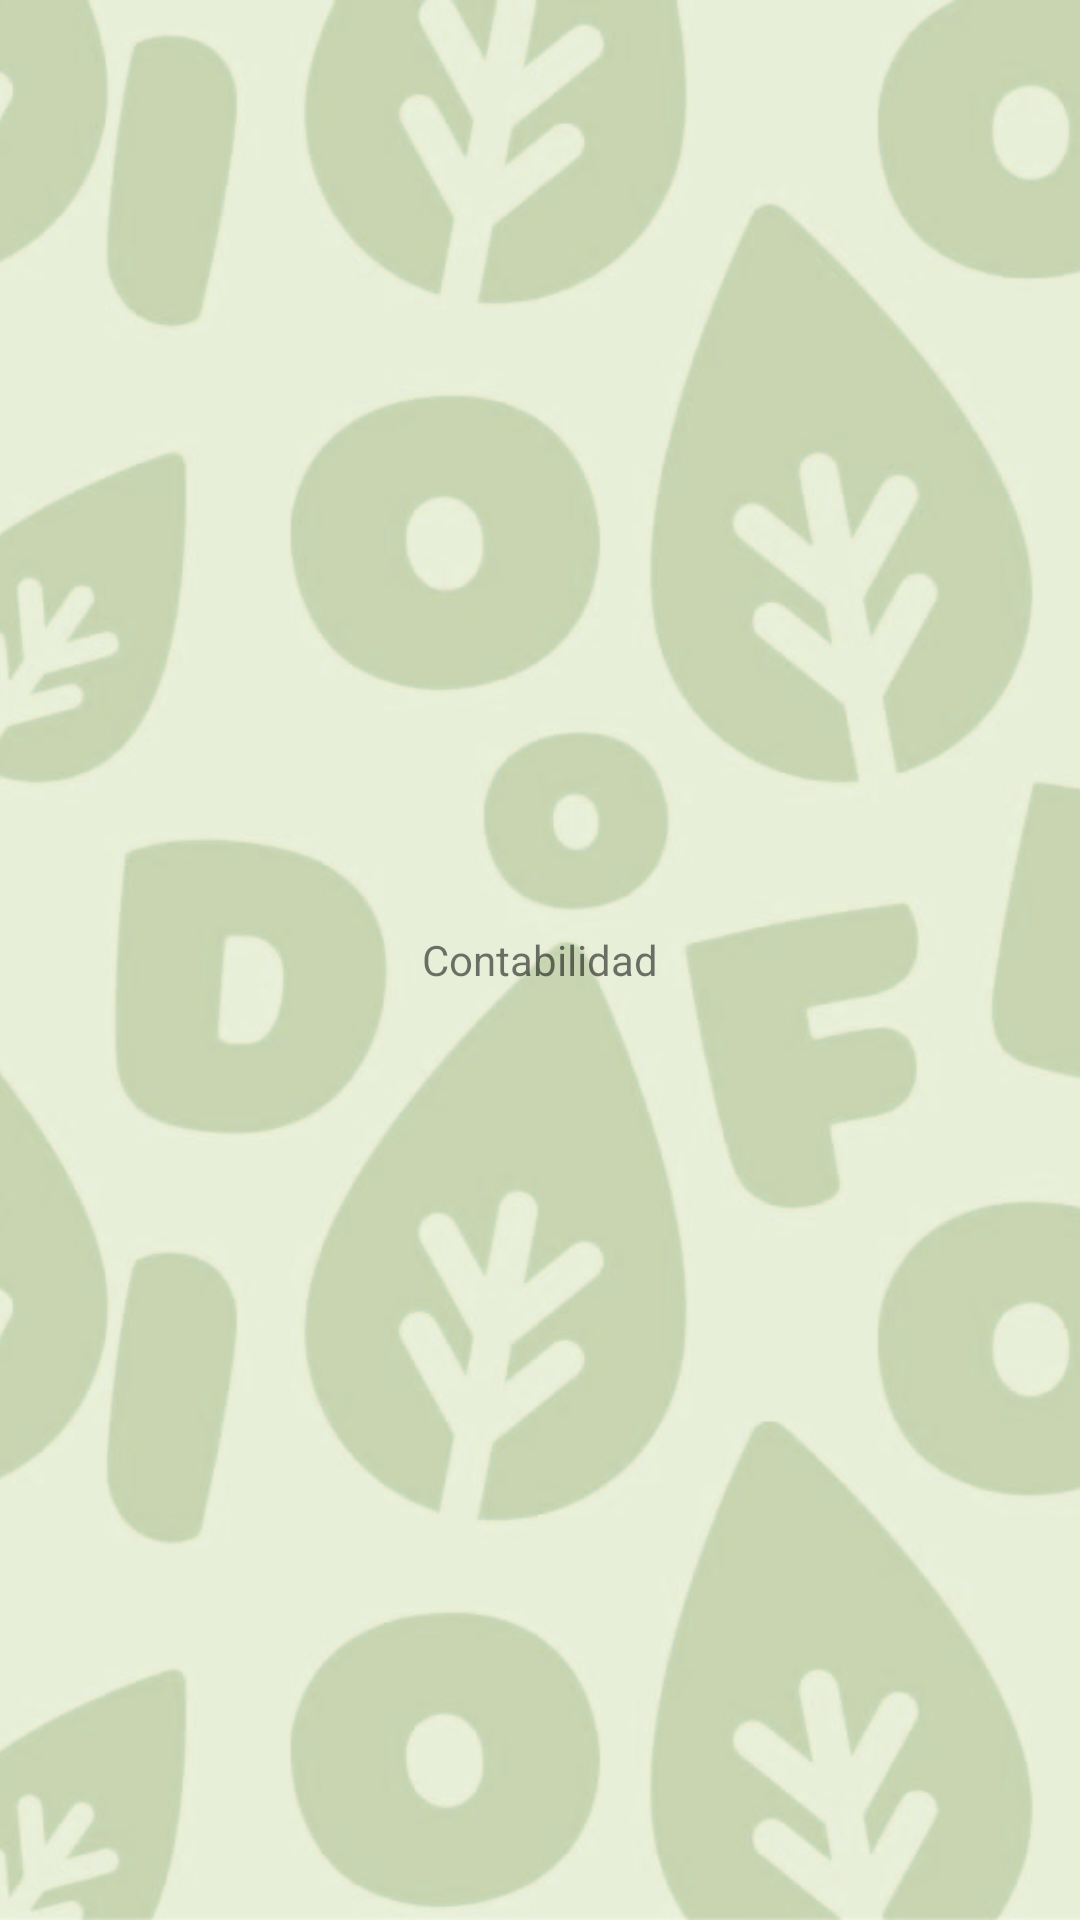

Layout XML and referenced resources for this Android screen:
<!-- AndroidManifest.xml: application theme Theme.Foodie -->
<!-- res/layout/fragment_accounting.xml -->
<?xml version="1.0" encoding="utf-8"?>
<FrameLayout xmlns:android="http://schemas.android.com/apk/res/android"
    xmlns:tools="http://schemas.android.com/tools"
    android:layout_width="match_parent"
    android:layout_height="match_parent"
    tools:context=".ui.accounting.AccountingFragment">

    <ImageView
        android:layout_width="match_parent"
        android:layout_height="match_parent"
        android:contentDescription="@string/name_image_background_frag"
        android:scaleType="centerCrop"
        android:src="@drawable/fondo_fragments"
        tools:layout_editor_absoluteX="0dp"
        tools:layout_editor_absoluteY="-46dp" />

    <TextView
        android:gravity="center"
        android:layout_width="match_parent"
        android:layout_height="match_parent"
        android:text="@string/name_fragment_accounting" />

</FrameLayout>
<!-- resources referenced by this layout -->
<resources>
  <!-- drawable fondo_fragments: jpg bitmap (drawable, 738445 bytes) -->
  <string name="name_fragment_accounting">Contabilidad</string>
  <string name="name_image_background_frag">Fondo Fragmento</string>
  <style name="Theme.Foodie" parent="Theme.MaterialComponents.DayNight.NoActionBar">
          
          <item name="colorPrimary">@color/purple_500</item>
          <item name="colorPrimaryVariant">@color/purple_700</item>
          <item name="colorOnPrimary">@color/white</item>
          
          <item name="colorSecondary">@color/teal_200</item>
          <item name="colorSecondaryVariant">@color/teal_700</item>
          <item name="colorOnSecondary">@color/black</item>
          
          <item name="android:statusBarColor">?attr/colorPrimaryVariant</item>
          
      </style>
  <color name="purple_500">#FF6200EE</color>
  <color name="purple_700">#FF3700B3</color>
  <color name="white">#FFFFFFFF</color>
  <color name="teal_200">#FF03DAC5</color>
  <color name="teal_700">#FF018786</color>
  <color name="black">#FF000000</color>
</resources>
